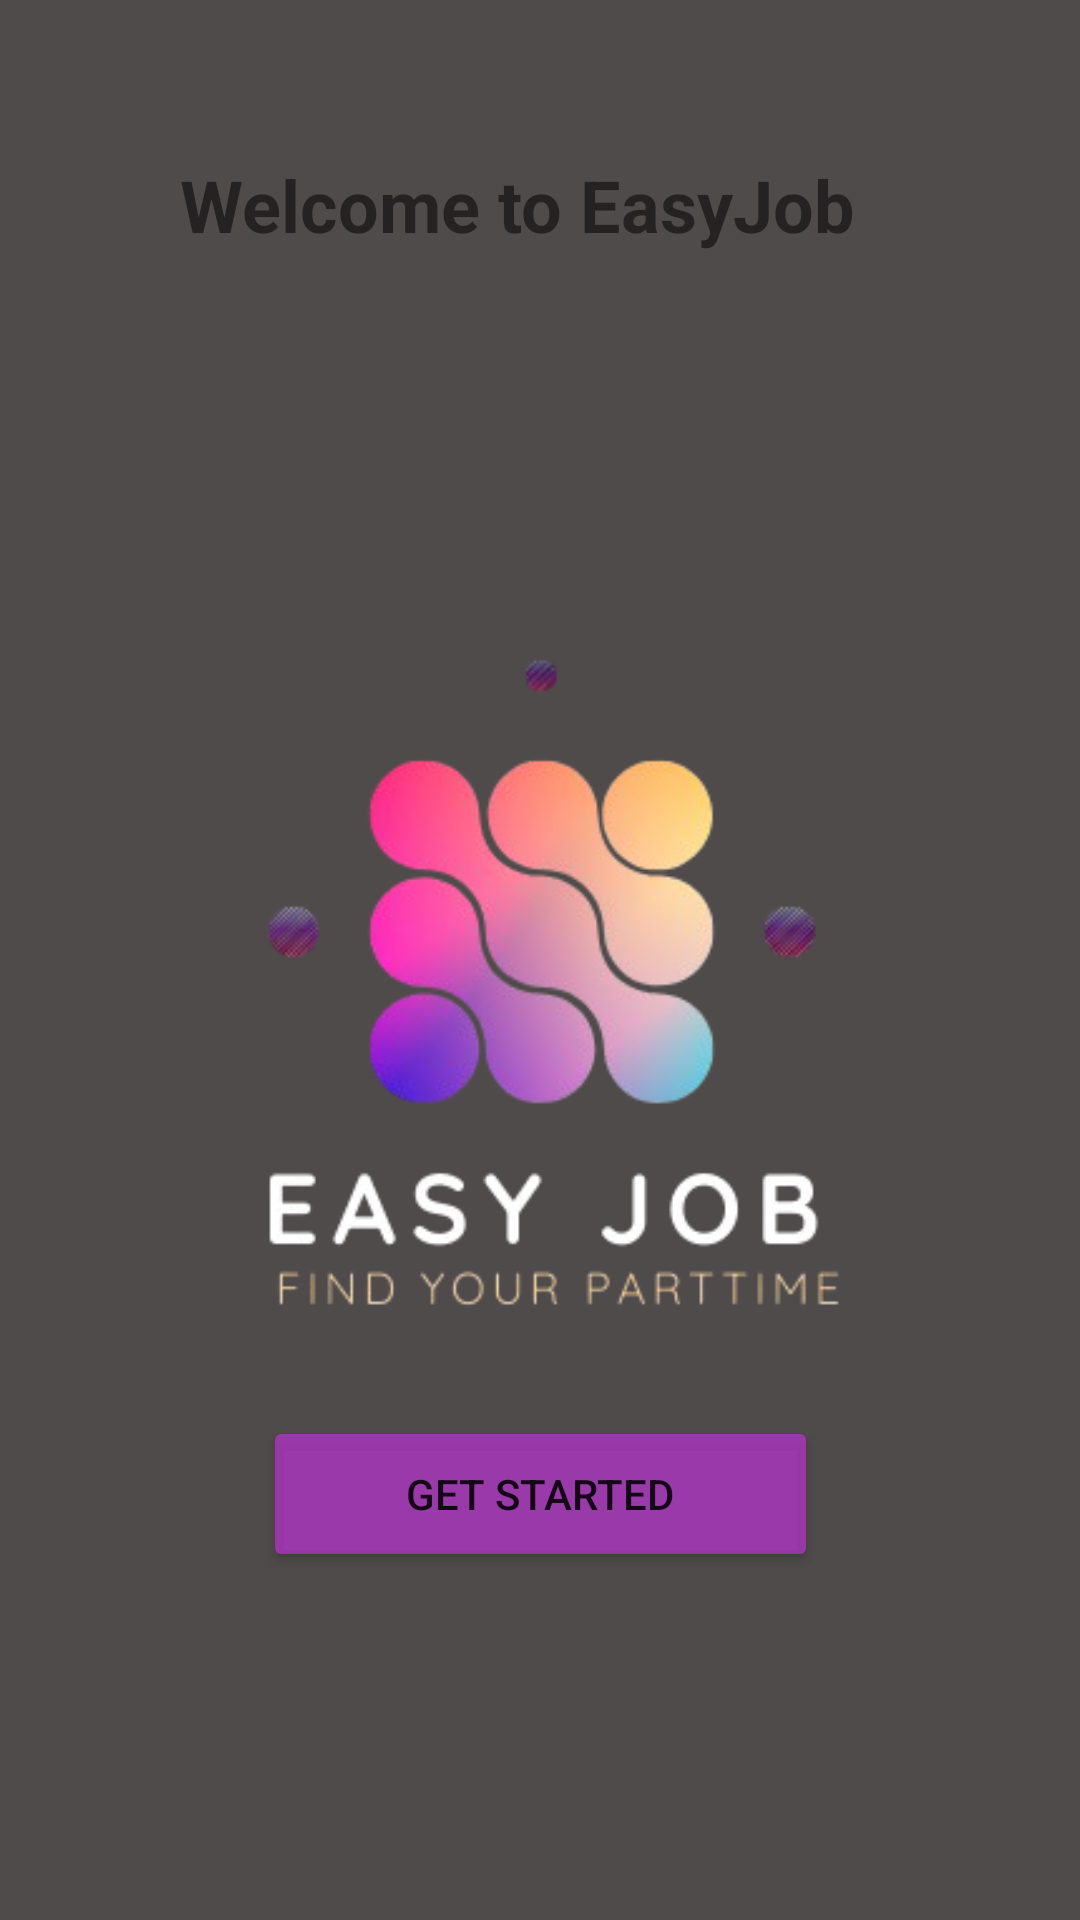

Write the Android layout XML for this screen, with the resource values it uses.
<!-- AndroidManifest.xml: application theme Theme.AppCompat.Light.DarkActionBar -->
<!-- res/layout/getstart.xml -->
<?xml version="1.0" encoding="utf-8"?>
<androidx.constraintlayout.widget.ConstraintLayout xmlns:android="http://schemas.android.com/apk/res/android"
    xmlns:app="http://schemas.android.com/apk/res-auto"
    xmlns:tools="http://schemas.android.com/tools"
    android:layout_width="match_parent"
    android:layout_height="match_parent"
    android:background="#504B4B"
    android:padding="16dp">

    <TextView
        android:id="@+id/welcomeText"
        android:layout_width="wrap_content"
        android:layout_height="wrap_content"
        android:layout_marginTop="36dp"
        android:text="Welcome to EasyJob"
        android:textSize="24sp"
        android:textStyle="bold"
        app:layout_constraintEnd_toEndOf="parent"
        app:layout_constraintHorizontal_bias="0.428"
        app:layout_constraintStart_toStartOf="parent"
        app:layout_constraintTop_toTopOf="parent" />

    <Button
        android:id="@+id/loginButton"
        android:layout_width="185dp"
        android:layout_height="52dp"
        android:layout_marginTop="336dp"
        android:backgroundTint="#C8AF35C3"
        android:text="Get Started"
        app:layout_constraintBottom_toBottomOf="parent"
        app:layout_constraintEnd_toEndOf="parent"
        app:layout_constraintStart_toStartOf="parent"
        app:layout_constraintTop_toBottomOf="@id/welcomeText"
        app:layout_constraintVertical_bias="0.341" />


    <ImageView
        android:id="@+id/imageView"
        android:layout_width="419dp"
        android:layout_height="638dp"
        app:layout_constraintBottom_toBottomOf="parent"
        app:layout_constraintEnd_toEndOf="parent"
        app:layout_constraintStart_toStartOf="parent"
        app:layout_constraintTop_toTopOf="parent"
        app:layout_constraintVertical_bias="0.0"
        app:srcCompat="@drawable/pinkandpurple" />

</androidx.constraintlayout.widget.ConstraintLayout>
<!-- resources referenced by this layout -->
<resources>
  <!-- drawable pinkandpurple: png bitmap (drawable, 60294 bytes) -->
</resources>
